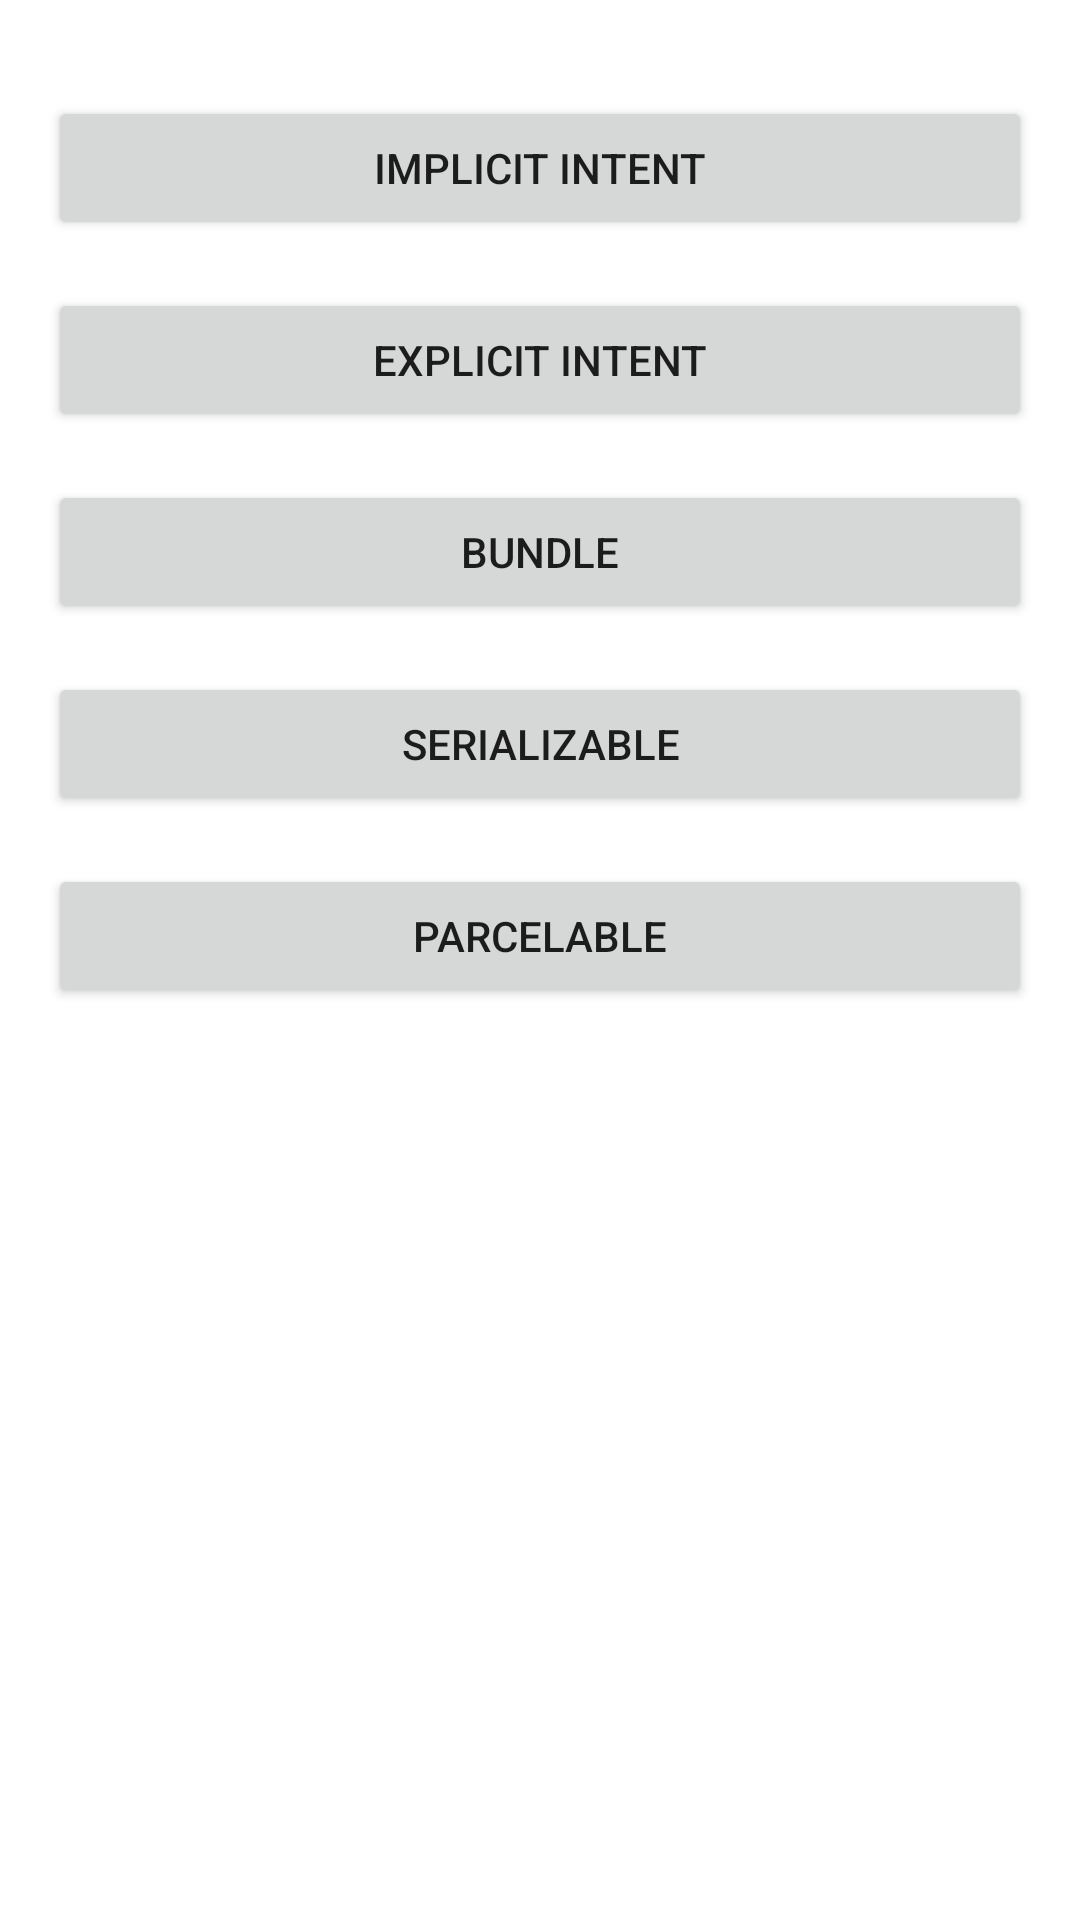

This screen was rendered from an Android layout file. Write that file and the resources it references.
<!-- AndroidManifest.xml: application theme Theme.Chapter5Topic4 -->
<!-- res/layout/activity_main.xml -->
<?xml version="1.0" encoding="utf-8"?>
<androidx.constraintlayout.widget.ConstraintLayout xmlns:android="http://schemas.android.com/apk/res/android"
    xmlns:app="http://schemas.android.com/apk/res-auto"
    xmlns:tools="http://schemas.android.com/tools"
    android:layout_width="match_parent"
    android:layout_height="match_parent"
    tools:context=".MainActivity">

    <Button
        android:id="@+id/btnImplicit"
        android:layout_width="0dp"
        android:layout_height="wrap_content"
        android:layout_marginStart="16dp"
        android:layout_marginTop="32dp"
        android:layout_marginEnd="16dp"
        android:text="@string/implicit_intent"
        app:layout_constraintEnd_toEndOf="parent"
        app:layout_constraintHorizontal_bias="0.0"
        app:layout_constraintStart_toStartOf="parent"
        app:layout_constraintTop_toTopOf="parent" />

    <Button
        android:id="@+id/btnExplicit"
        android:layout_width="0dp"
        android:layout_height="wrap_content"
        android:layout_marginStart="16dp"
        android:layout_marginTop="16dp"
        android:layout_marginEnd="16dp"
        android:text="@string/explicit_intent"
        app:layout_constraintEnd_toEndOf="parent"
        app:layout_constraintHorizontal_bias="1.0"
        app:layout_constraintStart_toStartOf="parent"
        app:layout_constraintTop_toBottomOf="@+id/btnImplicit" />

    <Button
        android:id="@+id/btnBundle"
        android:layout_width="0dp"
        android:layout_height="wrap_content"
        android:layout_marginStart="16dp"
        android:layout_marginTop="16dp"
        android:layout_marginEnd="16dp"
        android:text="@string/bundle"
        app:layout_constraintEnd_toEndOf="parent"
        app:layout_constraintHorizontal_bias="0.0"
        app:layout_constraintStart_toStartOf="parent"
        app:layout_constraintTop_toBottomOf="@+id/btnExplicit" />

    <Button
        android:id="@+id/btnSerializable"
        android:layout_width="0dp"
        android:layout_height="wrap_content"
        android:layout_marginStart="16dp"
        android:layout_marginTop="16dp"
        android:layout_marginEnd="16dp"
        android:text="@string/serializable"
        app:layout_constraintEnd_toEndOf="parent"
        app:layout_constraintHorizontal_bias="0.0"
        app:layout_constraintStart_toStartOf="parent"
        app:layout_constraintTop_toBottomOf="@+id/btnBundle" />

    <Button
        android:id="@+id/btnParcelable"
        android:layout_width="0dp"
        android:layout_height="wrap_content"
        android:layout_marginStart="16dp"
        android:layout_marginTop="16dp"
        android:layout_marginEnd="16dp"
        android:text="@string/parcelable"
        app:layout_constraintEnd_toEndOf="parent"
        app:layout_constraintHorizontal_bias="0.0"
        app:layout_constraintStart_toStartOf="parent"
        app:layout_constraintTop_toBottomOf="@+id/btnSerializable" />
</androidx.constraintlayout.widget.ConstraintLayout>
<!-- resources referenced by this layout -->
<resources>
  <string name="bundle">Bundle</string>
  <string name="explicit_intent">Explicit Intent</string>
  <string name="implicit_intent">Implicit Intent</string>
  <string name="parcelable">Parcelable</string>
  <string name="serializable">Serializable</string>
  <style name="Theme.Chapter5Topic4" parent="Theme.MaterialComponents.DayNight.DarkActionBar">
          
          <item name="colorPrimary">@color/purple_500</item>
          <item name="colorPrimaryVariant">@color/purple_700</item>
          <item name="colorOnPrimary">@color/white</item>
          
          <item name="colorSecondary">@color/teal_200</item>
          <item name="colorSecondaryVariant">@color/teal_700</item>
          <item name="colorOnSecondary">@color/black</item>
          
          <item name="android:statusBarColor" tools:targetApi="l">?attr/colorPrimaryVariant</item>
          
      </style>
  <!-- not gathered from this repository: default colours our renderer supplied (Android Studio template values) -->
  <color name="purple_500">#FF6200EE</color>
  <color name="purple_700">#FF3700B3</color>
  <color name="teal_200">#FF03DAC5</color>
  <color name="teal_700">#FF018786</color>
  <color name="black">#FF000000</color>
  <color name="white">#FFFFFFFF</color>
</resources>
